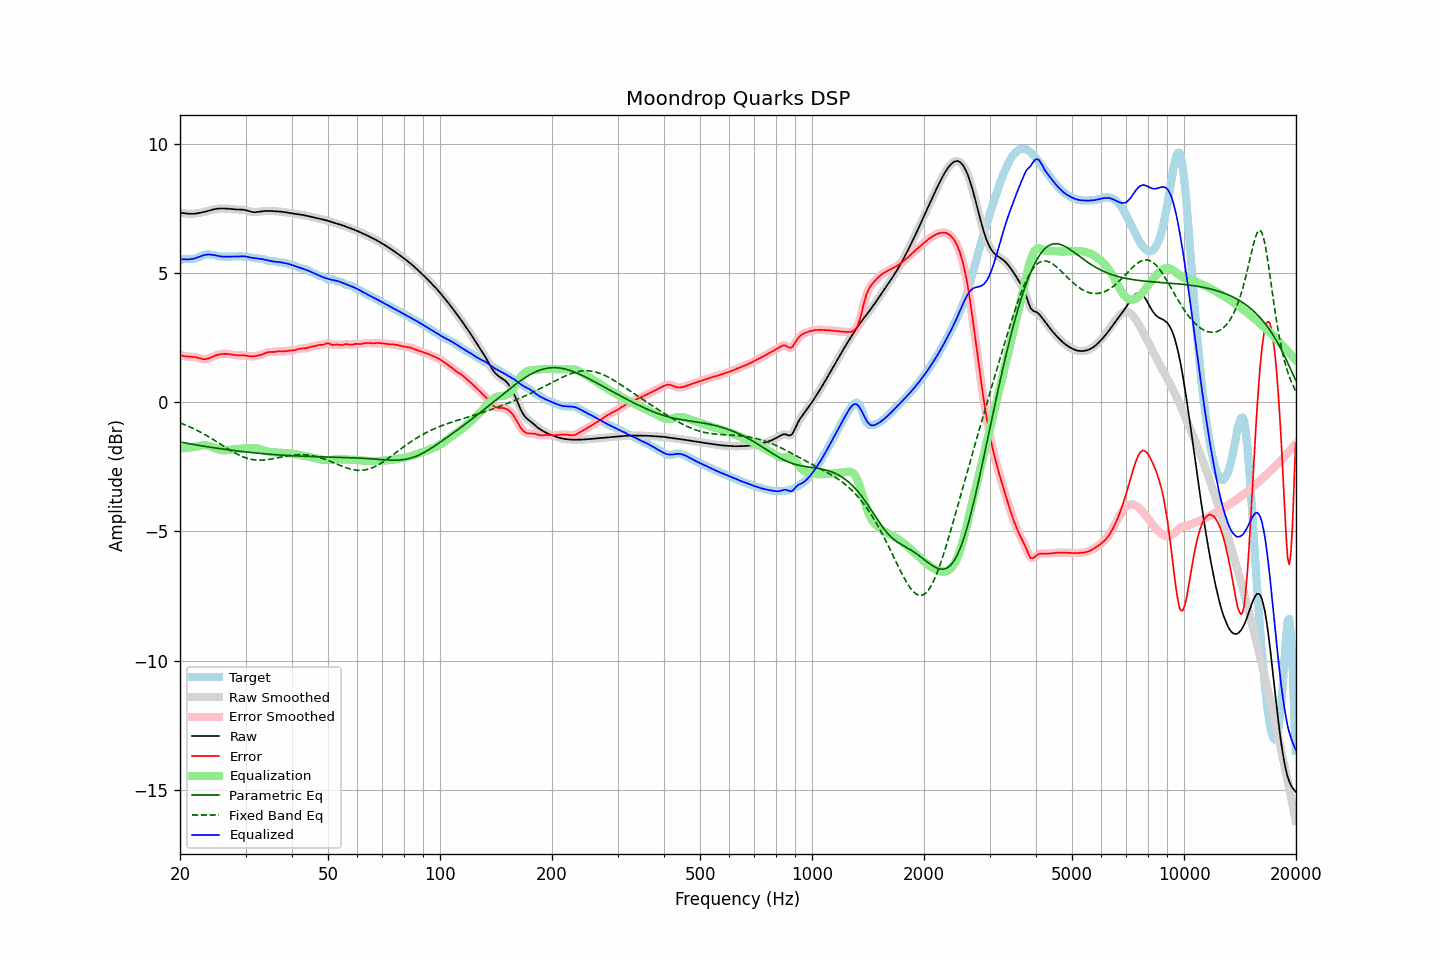

Values plotted in this chart, from the file beside it:
frequency, raw, error, smoothed, error_smoothed, equalization, parametric_eq, fixed_band_eq, equalized_raw, equalized_smoothed, target
20.00, 7.32, 1.82, 7.32, 1.82, -1.80, -1.55, -0.81, 5.52, 5.52, 5.51
20.20, 7.32, 1.80, 7.31, 1.80, -1.80, -1.56, -0.83, 5.52, 5.52, 5.52
20.40, 7.31, 1.78, 7.31, 1.78, -1.79, -1.57, -0.85, 5.52, 5.52, 5.52
20.61, 7.30, 1.77, 7.30, 1.77, -1.78, -1.58, -0.88, 5.52, 5.52, 5.53
20.81, 7.29, 1.76, 7.29, 1.76, -1.78, -1.59, -0.90, 5.52, 5.52, 5.53
21.02, 7.28, 1.76, 7.28, 1.76, -1.77, -1.60, -0.93, 5.52, 5.52, 5.53
21.23, 7.28, 1.76, 7.28, 1.76, -1.76, -1.61, -0.96, 5.52, 5.52, 5.52
21.44, 7.28, 1.75, 7.28, 1.75, -1.75, -1.63, -0.99, 5.53, 5.53, 5.53
21.66, 7.28, 1.75, 7.28, 1.75, -1.74, -1.64, -1.02, 5.54, 5.54, 5.53
21.87, 7.28, 1.74, 7.29, 1.74, -1.73, -1.65, -1.05, 5.55, 5.55, 5.54
22.09, 7.29, 1.73, 7.29, 1.73, -1.72, -1.66, -1.08, 5.57, 5.57, 5.56
22.31, 7.30, 1.71, 7.30, 1.71, -1.71, -1.67, -1.11, 5.60, 5.59, 5.59
22.54, 7.31, 1.70, 7.31, 1.70, -1.69, -1.68, -1.14, 5.62, 5.62, 5.62
22.76, 7.33, 1.68, 7.33, 1.68, -1.68, -1.69, -1.17, 5.64, 5.64, 5.65
22.99, 7.34, 1.67, 7.34, 1.67, -1.67, -1.70, -1.21, 5.67, 5.67, 5.67
23.22, 7.35, 1.66, 7.35, 1.66, -1.67, -1.71, -1.24, 5.68, 5.68, 5.69
23.45, 7.37, 1.66, 7.37, 1.66, -1.67, -1.72, -1.28, 5.70, 5.70, 5.71
23.69, 7.39, 1.67, 7.39, 1.67, -1.68, -1.73, -1.31, 5.70, 5.70, 5.71
23.92, 7.40, 1.69, 7.40, 1.69, -1.70, -1.74, -1.35, 5.71, 5.71, 5.71
24.16, 7.42, 1.71, 7.42, 1.72, -1.72, -1.75, -1.39, 5.70, 5.70, 5.71
24.40, 7.44, 1.74, 7.44, 1.74, -1.74, -1.76, -1.42, 5.70, 5.70, 5.69
24.65, 7.45, 1.77, 7.45, 1.77, -1.77, -1.77, -1.46, 5.69, 5.69, 5.68
24.89, 7.47, 1.80, 7.47, 1.80, -1.79, -1.78, -1.50, 5.67, 5.67, 5.67
25.14, 7.48, 1.82, 7.48, 1.82, -1.81, -1.79, -1.54, 5.66, 5.66, 5.66
25.39, 7.48, 1.84, 7.48, 1.84, -1.83, -1.79, -1.58, 5.65, 5.65, 5.64
25.65, 7.49, 1.85, 7.49, 1.85, -1.85, -1.80, -1.62, 5.64, 5.64, 5.64
25.91, 7.49, 1.86, 7.49, 1.86, -1.86, -1.81, -1.66, 5.63, 5.63, 5.63
26.16, 7.49, 1.86, 7.49, 1.86, -1.86, -1.82, -1.70, 5.62, 5.62, 5.62
26.43, 7.49, 1.86, 7.49, 1.86, -1.86, -1.83, -1.74, 5.62, 5.62, 5.62
26.69, 7.48, 1.86, 7.48, 1.86, -1.86, -1.84, -1.78, 5.62, 5.62, 5.62
26.96, 7.48, 1.86, 7.48, 1.86, -1.86, -1.85, -1.82, 5.62, 5.62, 5.62
27.23, 7.47, 1.85, 7.47, 1.85, -1.85, -1.85, -1.85, 5.62, 5.62, 5.62
27.50, 7.46, 1.84, 7.46, 1.84, -1.84, -1.86, -1.89, 5.62, 5.62, 5.62
27.77, 7.46, 1.83, 7.46, 1.83, -1.83, -1.87, -1.93, 5.63, 5.63, 5.63
28.05, 7.45, 1.82, 7.45, 1.82, -1.82, -1.88, -1.96, 5.63, 5.63, 5.63
28.33, 7.45, 1.81, 7.45, 1.81, -1.82, -1.89, -2.00, 5.63, 5.63, 5.64
28.62, 7.45, 1.81, 7.45, 1.81, -1.81, -1.89, -2.03, 5.63, 5.63, 5.64
28.90, 7.45, 1.81, 7.45, 1.81, -1.81, -1.90, -2.06, 5.64, 5.64, 5.64
29.19, 7.44, 1.81, 7.44, 1.81, -1.81, -1.91, -2.09, 5.64, 5.64, 5.64
29.48, 7.44, 1.81, 7.44, 1.81, -1.80, -1.92, -2.11, 5.64, 5.64, 5.63
29.78, 7.43, 1.80, 7.43, 1.80, -1.80, -1.92, -2.14, 5.64, 5.64, 5.63
30.08, 7.42, 1.80, 7.42, 1.80, -1.79, -1.93, -2.16, 5.63, 5.63, 5.62
30.38, 7.40, 1.79, 7.40, 1.79, -1.78, -1.94, -2.18, 5.62, 5.62, 5.61
30.68, 7.38, 1.77, 7.38, 1.77, -1.78, -1.94, -2.20, 5.60, 5.60, 5.61
30.99, 7.36, 1.77, 7.36, 1.77, -1.77, -1.95, -2.21, 5.59, 5.59, 5.60
31.30, 7.35, 1.77, 7.35, 1.77, -1.77, -1.96, -2.22, 5.58, 5.58, 5.58
31.61, 7.34, 1.77, 7.34, 1.77, -1.77, -1.96, -2.23, 5.57, 5.57, 5.57
31.93, 7.34, 1.78, 7.34, 1.78, -1.78, -1.97, -2.24, 5.56, 5.56, 5.56
32.24, 7.35, 1.79, 7.35, 1.79, -1.79, -1.98, -2.25, 5.56, 5.56, 5.56
32.57, 7.36, 1.81, 7.36, 1.81, -1.81, -1.98, -2.25, 5.55, 5.55, 5.55
32.89, 7.37, 1.82, 7.37, 1.82, -1.83, -1.99, -2.25, 5.54, 5.54, 5.55
33.22, 7.38, 1.84, 7.38, 1.84, -1.85, -1.99, -2.25, 5.53, 5.53, 5.54
33.55, 7.38, 1.86, 7.38, 1.86, -1.87, -2.00, -2.24, 5.52, 5.52, 5.52
33.89, 7.39, 1.89, 7.39, 1.89, -1.89, -2.00, -2.24, 5.50, 5.50, 5.50
34.23, 7.39, 1.91, 7.39, 1.91, -1.90, -2.01, -2.23, 5.49, 5.49, 5.48
34.57, 7.39, 1.93, 7.39, 1.93, -1.92, -2.01, -2.22, 5.48, 5.48, 5.46
34.92, 7.39, 1.94, 7.39, 1.94, -1.93, -2.02, -2.21, 5.46, 5.46, 5.46
35.27, 7.39, 1.94, 7.39, 1.94, -1.94, -2.02, -2.20, 5.45, 5.45, 5.45
35.62, 7.38, 1.94, 7.38, 1.94, -1.95, -2.03, -2.19, 5.44, 5.44, 5.45
35.97, 7.38, 1.94, 7.38, 1.94, -1.95, -2.03, -2.18, 5.43, 5.43, 5.44
... 635 more rows
